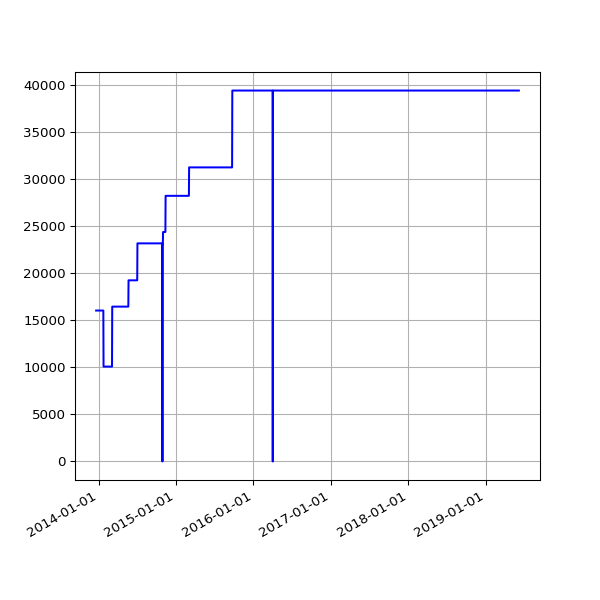

Source data for this figure (header and first rows):
date, value
2013-12-19 03:59:42 +0000, 16051
2013-12-20 04:06:15 +0000, 16051
2013-12-20 16:56:27 +0000, 16051
2013-12-21 02:31:09 +0000, 16051
2013-12-22 08:37:23 +0000, 16051
2013-12-23 04:25:16 +0000, 16051
2013-12-24 04:29:27 +0000, 16051
2013-12-25 03:10:58 +0000, 16051
2013-12-26 03:04:01 +0000, 16051
2013-12-27 03:17:26 +0000, 16051
2013-12-28 03:04:54 +0000, 16051
2013-12-30 02:52:57 +0000, 16051
2013-12-31 02:54:44 +0000, 16051
2014-01-01 02:59:11 +0000, 16051
2014-01-02 04:08:28 +0000, 16051
2014-01-03 04:15:04 +0000, 16051
2014-01-04 02:52:31 +0000, 16051
2014-01-05 02:58:11 +0000, 16051
2014-01-06 04:43:07 +0000, 16051
2014-01-07 04:21:33 +0000, 16051
2014-01-08 04:28:04 +0000, 16051
2014-01-09 11:43:05 +0000, 16051
2014-01-10 03:41:39 +0000, 16051
2014-01-11 02:16:17 +0000, 16051
2014-01-12 02:21:34 +0000, 16051
2014-01-13 02:16:21 +0000, 16051
2014-01-14 02:16:39 +0000, 16051
2014-01-15 02:31:55 +0000, 16051
2014-01-16 02:18:22 +0000, 16051
2014-01-17 02:26:19 +0000, 16051
2014-01-18 02:19:36 +0000, 16051
2014-01-19 02:25:23 +0000, 16051
2014-01-20 02:20:22 +0000, 16051
2014-01-21 02:31:17 +0000, 16051
2014-01-22 02:25:21 +0000, 16051
2014-01-23 02:33:16 +0000, 10090
2014-01-24 02:23:38 +0000, 10090
2014-01-25 02:23:24 +0000, 10090
2014-01-26 02:27:56 +0000, 10090
2014-01-27 02:20:07 +0000, 10090
2014-01-28 02:20:35 +0000, 10090
2014-01-29 02:32:21 +0000, 10090
2014-01-30 02:29:49 +0000, 10090
2014-01-31 02:32:44 +0000, 10090
2014-02-01 02:22:35 +0000, 10090
2014-02-02 02:22:29 +0000, 10090
2014-02-03 02:22:15 +0000, 10090
2014-02-04 02:34:23 +0000, 10090
2014-02-05 02:23:50 +0000, 10090
2014-02-06 02:23:50 +0000, 10090
2014-02-07 02:22:38 +0000, 10090
2014-02-08 02:19:58 +0000, 10090
2014-02-09 02:14:32 +0000, 10090
2014-02-10 02:20:55 +0000, 10090
2014-02-11 02:25:28 +0000, 10090
2014-02-12 02:21:54 +0000, 10090
2014-02-13 02:26:51 +0000, 10090
2014-02-14 02:21:14 +0000, 10090
2014-02-15 02:17:54 +0000, 10090
2014-02-16 02:19:40 +0000, 10090
... 1,415 more rows
